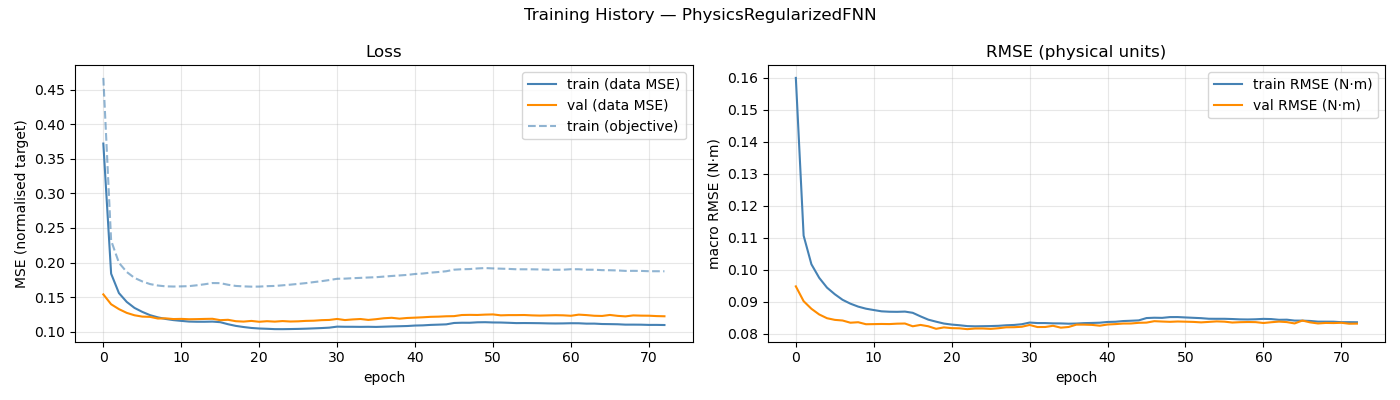

The data file committed next to this chart (first rows):
epoch, train_loss, val_loss, train_rmse, val_rmse, train_loss_obj
1, 0.372, 0.1541, 0.16, 0.09481, 0.4668
2, 0.184, 0.1398, 0.1107, 0.09017, 0.2318
3, 0.156, 0.1328, 0.1017, 0.0878, 0.1998
4, 0.1432, 0.1274, 0.09747, 0.08602, 0.1865
5, 0.1345, 0.1239, 0.09441, 0.08485, 0.1779
6, 0.1288, 0.122, 0.09235, 0.08434, 0.1728
7, 0.124, 0.1216, 0.0906, 0.08413, 0.1689
8, 0.1209, 0.1192, 0.0894, 0.08345, 0.1669
9, 0.1186, 0.1195, 0.08848, 0.0836, 0.1657
10, 0.1169, 0.1184, 0.08783, 0.08297, 0.1654
11, 0.1158, 0.1187, 0.08741, 0.08301, 0.1657
12, 0.1148, 0.1182, 0.087, 0.08306, 0.166
13, 0.1145, 0.1183, 0.08688, 0.08302, 0.1672
14, 0.1145, 0.1186, 0.08685, 0.08315, 0.1687
15, 0.1148, 0.1188, 0.08692, 0.08319, 0.1704
16, 0.1139, 0.1168, 0.08654, 0.08233, 0.1703
17, 0.111, 0.1174, 0.08543, 0.08275, 0.168
18, 0.1086, 0.1153, 0.0844, 0.08233, 0.1663
19, 0.1069, 0.1148, 0.08377, 0.08154, 0.1656
20, 0.1056, 0.1157, 0.08319, 0.08198, 0.1653
21, 0.1048, 0.1145, 0.08287, 0.08175, 0.1654
22, 0.1044, 0.1153, 0.08266, 0.08169, 0.1659
23, 0.1039, 0.1147, 0.08239, 0.08143, 0.1663
24, 0.1038, 0.1155, 0.08232, 0.08164, 0.1672
25, 0.104, 0.1149, 0.08236, 0.08164, 0.1681
26, 0.1042, 0.1152, 0.0824, 0.08152, 0.1692
27, 0.1046, 0.1158, 0.08248, 0.08172, 0.1704
28, 0.105, 0.1161, 0.08265, 0.08201, 0.1718
29, 0.1054, 0.1168, 0.08274, 0.08204, 0.1732
30, 0.106, 0.1172, 0.08297, 0.08218, 0.1748
31, 0.1075, 0.1186, 0.0835, 0.08274, 0.1766
32, 0.1073, 0.117, 0.08334, 0.0821, 0.1768
33, 0.1073, 0.1179, 0.08334, 0.08211, 0.1774
34, 0.1072, 0.1185, 0.08325, 0.08249, 0.1779
35, 0.1073, 0.1172, 0.08323, 0.0819, 0.1785
36, 0.1071, 0.1182, 0.08314, 0.08211, 0.1789
37, 0.1074, 0.1196, 0.08319, 0.08284, 0.1798
38, 0.1078, 0.1203, 0.08332, 0.08284, 0.1806
39, 0.1081, 0.119, 0.08337, 0.08277, 0.1814
40, 0.1084, 0.12, 0.08345, 0.08251, 0.1822
41, 0.1091, 0.1205, 0.08368, 0.08289, 0.1835
42, 0.1093, 0.121, 0.08375, 0.08301, 0.1842
43, 0.11, 0.1217, 0.08396, 0.08318, 0.1855
44, 0.1104, 0.1219, 0.08406, 0.0832, 0.1864
45, 0.1108, 0.1224, 0.08417, 0.08341, 0.1875
46, 0.1128, 0.1227, 0.0849, 0.08348, 0.1898
47, 0.1131, 0.1243, 0.085, 0.08393, 0.1904
48, 0.1131, 0.1245, 0.08496, 0.08382, 0.1906
49, 0.1137, 0.1243, 0.0852, 0.08373, 0.1916
50, 0.1139, 0.1249, 0.08521, 0.08383, 0.1921
51, 0.1135, 0.1251, 0.08509, 0.08377, 0.1916
52, 0.1134, 0.1238, 0.08498, 0.0837, 0.1912
53, 0.113, 0.1241, 0.08487, 0.08355, 0.1909
54, 0.1126, 0.1241, 0.08468, 0.0837, 0.1903
55, 0.1127, 0.1243, 0.08467, 0.08386, 0.1903
56, 0.1126, 0.1238, 0.08467, 0.08378, 0.1903
57, 0.1125, 0.1235, 0.0846, 0.0835, 0.1901
58, 0.1122, 0.1237, 0.08449, 0.08361, 0.1897
59, 0.112, 0.124, 0.08446, 0.08366, 0.1897
60, 0.1122, 0.1238, 0.08452, 0.08363, 0.1897
... 13 more rows
